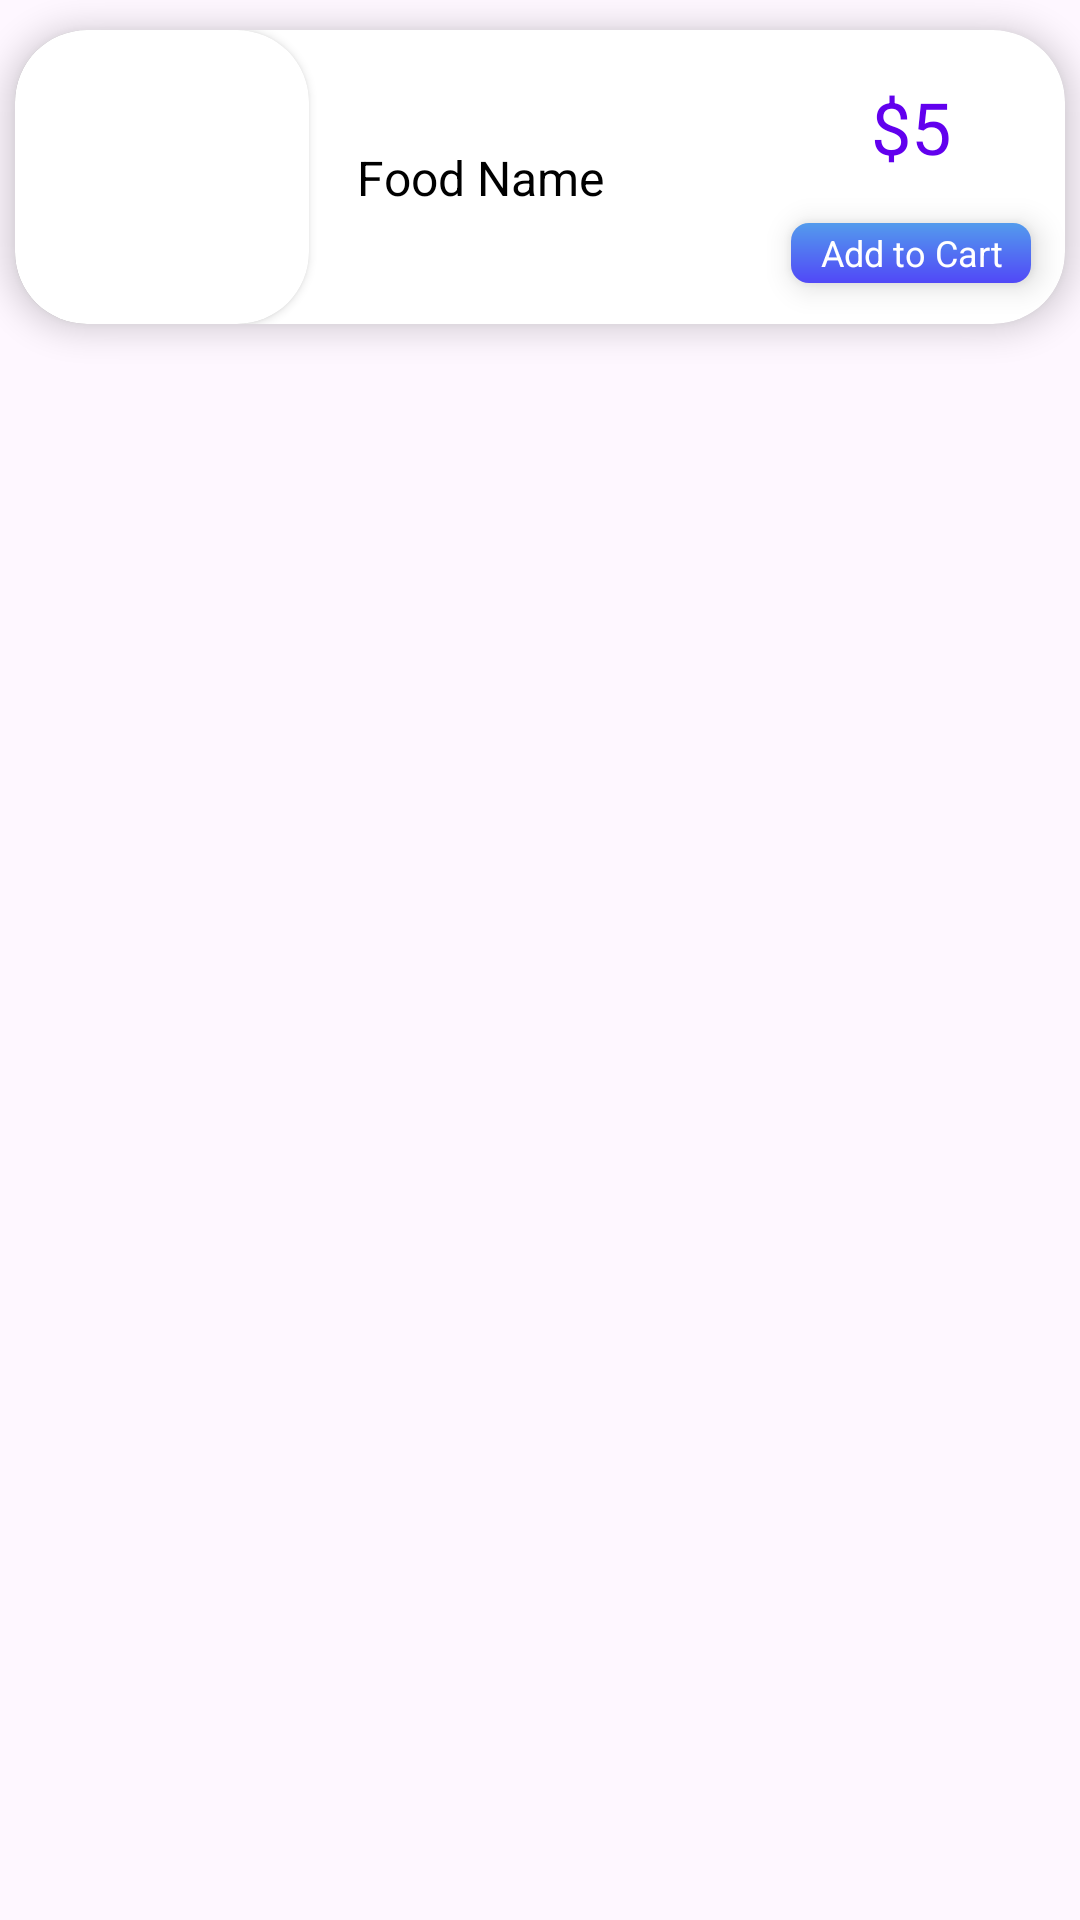

Here is an Android app screen rendered from its layout file. Give the layout XML and the strings, colors and styles it references.
<!-- AndroidManifest.xml: application theme Theme.Material3.DayNight -->
<!-- res/layout/popular_item.xml -->
<?xml version="1.0" encoding="utf-8"?>
<androidx.constraintlayout.widget.ConstraintLayout xmlns:android="http://schemas.android.com/apk/res/android"
    xmlns:app="http://schemas.android.com/apk/res-auto"
    xmlns:tools="http://schemas.android.com/tools"
    android:layout_width="match_parent"
    android:layout_height="wrap_content">

    <androidx.cardview.widget.CardView
        android:layout_width="350dp"
        android:layout_height="98dp"
        android:layout_marginTop="10dp"
        android:layout_marginBottom="10dp"
        app:cardCornerRadius="24dp"
        app:cardElevation="6dp"
        app:layout_constraintEnd_toEndOf="parent"
        app:layout_constraintStart_toStartOf="parent"
        app:layout_constraintTop_toTopOf="parent">


        <androidx.constraintlayout.widget.ConstraintLayout
            android:layout_width="match_parent"
            android:layout_height="match_parent">

            <androidx.cardview.widget.CardView
                android:id="@+id/popularFoodImageCardView"
                android:layout_width="wrap_content"
                android:layout_height="wrap_content"
                app:cardCornerRadius="24dp"
                app:layout_constraintBottom_toBottomOf="parent"
                app:layout_constraintStart_toStartOf="parent"
                app:layout_constraintTop_toTopOf="parent">

                <ImageView
                    android:id="@+id/food_image_view"
                    android:layout_width="98dp"
                    android:layout_height="98dp"
                    android:scaleType="centerCrop"
                    tools:srcCompat="@tools:sample/avatars" />


            </androidx.cardview.widget.CardView>

            <TextView
                android:id="@+id/food_name"
                android:layout_width="wrap_content"
                android:layout_height="wrap_content"
                android:layout_marginStart="16dp"
                android:text="Food Name"
                android:textColor="@color/black"
                android:textSize="16sp"
                app:layout_constraintBottom_toBottomOf="@+id/popularFoodImageCardView"
                app:layout_constraintStart_toEndOf="@+id/popularFoodImageCardView"
                app:layout_constraintTop_toTopOf="@+id/popularFoodImageCardView" />

            <TextView
                android:id="@+id/price_text_view"
                android:layout_width="wrap_content"
                android:layout_height="wrap_content"
                android:layout_marginTop="16dp"
                android:text="$5"
                android:textColor="@color/design_default_color_primary"
                android:textSize="24sp"
                app:layout_constraintEnd_toEndOf="parent"
                app:layout_constraintHorizontal_bias="0.702"
                app:layout_constraintStart_toEndOf="@+id/food_name"
                app:layout_constraintTop_toTopOf="parent" />

            <TextView
                android:id="@+id/add_to_cart_text_view"
                android:layout_width="80dp"
                android:layout_height="20dp"
                android:layout_marginTop="16dp"
                android:background="@drawable/add_to_cart_shape"
                android:elevation="6dp"
                android:gravity="center"
                android:text="Add to Cart"
                android:textColor="@color/white"
                android:textSize="12sp"
                app:layout_constraintEnd_toEndOf="@+id/price_text_view"
                app:layout_constraintStart_toStartOf="@+id/price_text_view"
                app:layout_constraintTop_toBottomOf="@+id/price_text_view" />
        </androidx.constraintlayout.widget.ConstraintLayout>
    </androidx.cardview.widget.CardView>
</androidx.constraintlayout.widget.ConstraintLayout>
<!-- resources referenced by this layout -->
<resources>
  <color name="black">#FF000000</color>
  <color name="white">#FFFFFFFF</color>
  <!-- drawable add_to_cart_shape (drawable) -->
  <?xml version="1.0" encoding="utf-8"?>
  <shape xmlns:android="http://schemas.android.com/apk/res/android">
      <corners android:radius="6dp" />
      <gradient
          android:angle="-45"
          android:endColor="#5148f7"
          android:startColor="#539bed" />
  </shape>
</resources>
